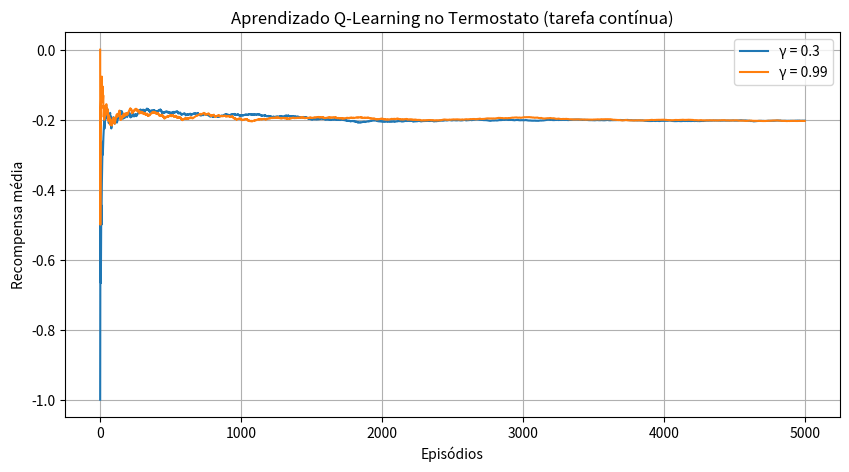

Python code for this plot:
import numpy as np
import matplotlib.pyplot as plt

# --------------------------------------------------
# Ambiente contínuo estilo Gym (Termostato)
# --------------------------------------------------
class ThermostatEnv:
    """
    Ambiente simplificado de termostato.

    Estado:
        0 = confortável
        1 = desconfortável (alguém reclamou)

    Ações:
        0 = aquecedor off
        1 = aquecedor on

    Recompensas:
        0  (ninguém reclamou)
       -1 (alguém reclamou)
    """
    def __init__(self, p_noise=0.2):
        self.p = p_noise  # Probabilidade de ruído: alguém reclama aleatoriamente
        self.state = 0

    def reset(self):
        """Reseta o ambiente para o estado inicial confortável"""
        self.state = 0
        return self.state

    def step(self, action):
        """
        Executa uma ação no ambiente.

        Args:
            action (int): 0 = off, 1 = on
        
        Returns:
            state (int): novo estado
            reward (int): recompensa obtida
            done (bool): flag de término (sempre False, ambiente contínuo)
            info (dict): informações adicionais (vazio)
        """
        # Aleatoriamente, alguém pode reclamar (ruído)
        if np.random.rand() < self.p:
            reward = -1
            self.state = 1
        else:
            reward = 0
            self.state = 0

        done = False  # tarefa contínua
        return self.state, reward, done, {}

# --------------------------------------------------
# Agente Q-Learning
# --------------------------------------------------
class QLearningAgent:
    def __init__(self, n_states, n_actions, alpha=0.1, gamma=0.99, epsilon=0.1):
        """
        Args:
            n_states (int): número de estados possíveis
            n_actions (int): número de ações possíveis
            alpha (float): taxa de aprendizado
            gamma (float): fator de desconto
            epsilon (float): taxa de exploração
        """
        self.Q = np.zeros((n_states, n_actions))  # inicializa a tabela Q
        self.alpha = alpha
        self.gamma = gamma
        self.epsilon = epsilon
        self.n_actions = n_actions

    def choose_action(self, state):
        """Escolhe uma ação usando política ε-greedy"""
        if np.random.rand() < self.epsilon:
            return np.random.randint(self.n_actions)  # explora
        else:
            return np.argmax(self.Q[state])  # explora conhecimento

    def learn(self, s, a, r, s_):
        """Atualiza a tabela Q usando o Q-Learning"""
        predict = self.Q[s, a]
        target = r + self.gamma * np.max(self.Q[s_])
        self.Q[s, a] += self.alpha * (target - predict)

# --------------------------------------------------
# Treinamento comparando dois valores de γ
# --------------------------------------------------
def run_experiment(gamma, env, episodes=5000):
    """
    Executa um experimento de aprendizado Q-Learning.

    Args:
        gamma (float): fator de desconto
        env (ThermostatEnv): ambiente
        episodes (int): número de episódios

    Returns:
        avg_rewards (list): recompensa média por episódio
    """
    agent = QLearningAgent(n_states=2, n_actions=2, gamma=gamma, alpha=0.1, epsilon=0.1)
    avg_rewards = []
    total_reward = 0
    s = env.reset()

    for ep in range(episodes):
        a = agent.choose_action(s)
        s_, r, d, _ = env.step(a)
        agent.learn(s, a, r, s_)
        s = s_
        total_reward += r
        avg_rewards.append(total_reward / (ep+1))
    return avg_rewards

# --------------------------------------------------
# Executar experimentos
# --------------------------------------------------
env = ThermostatEnv(p_noise=0.2)
episodes = 5000
gammas = [0.3, 0.99]  # comparação de fator de desconto
results = {}

for g in gammas:
    results[g] = run_experiment(g, env, episodes)

# --------------------------------------------------
# Plot dos resultados
# --------------------------------------------------
plt.figure(figsize=(10,5))
for g in gammas:
    plt.plot(results[g], label=f"γ = {g}")
plt.title("Aprendizado Q-Learning no Termostato (tarefa contínua)")
plt.xlabel("Episódios")
plt.ylabel("Recompensa média")
plt.legend()
plt.grid(True)
plt.show()
